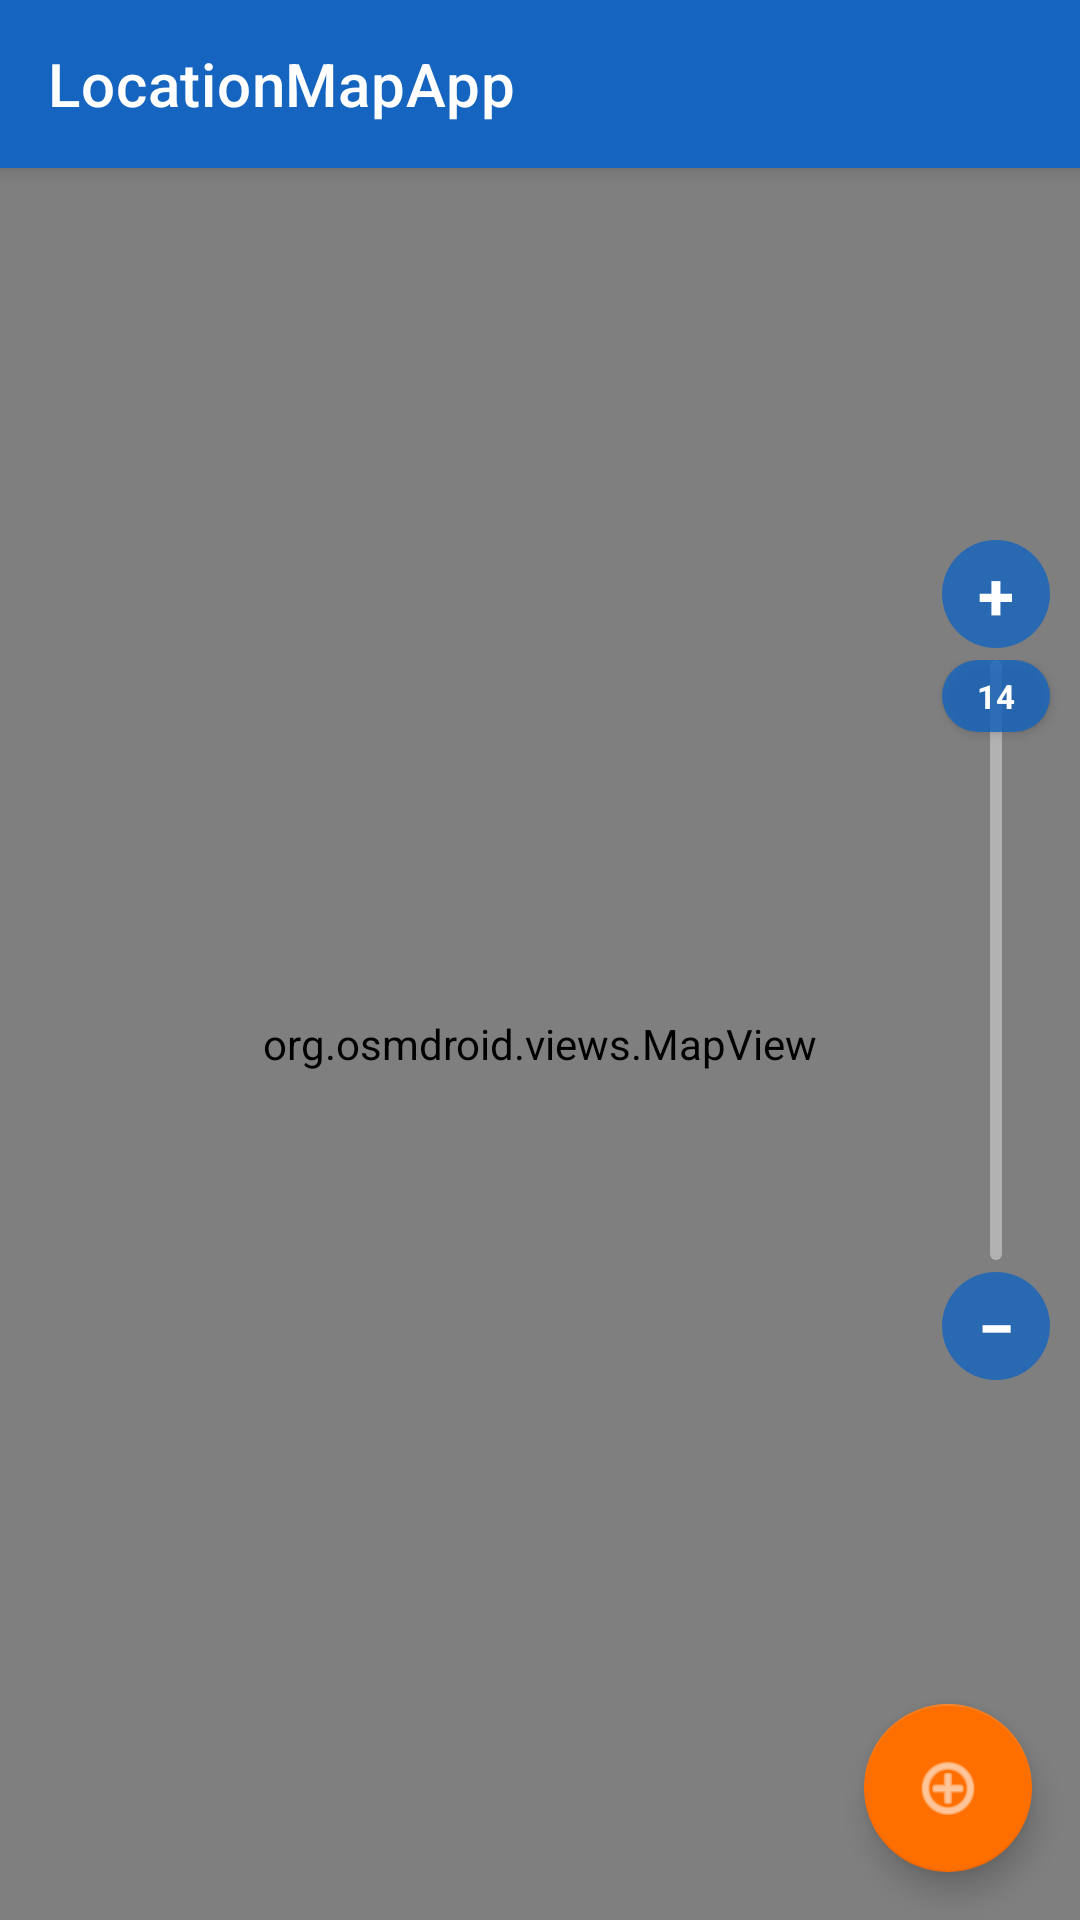

Here is an Android app screen rendered from its layout file. Give the layout XML and the strings, colors and styles it references.
<!-- AndroidManifest.xml: application theme Theme.LocationMapApp -->
<!-- res/layout/activity_main.xml -->
<?xml version="1.0" encoding="utf-8"?>
<androidx.coordinatorlayout.widget.CoordinatorLayout
    xmlns:android="http://schemas.android.com/apk/res/android"
    xmlns:app="http://schemas.android.com/apk/res-auto"
    android:layout_width="match_parent"
    android:layout_height="match_parent">

    
    <com.google.android.material.appbar.AppBarLayout
        android:id="@+id/appBarLayout"
        android:layout_width="match_parent"
        android:layout_height="wrap_content"
        android:theme="@style/ThemeOverlay.AppCompat.Dark.ActionBar">

        <androidx.appcompat.widget.Toolbar
            android:id="@+id/toolbar"
            android:layout_width="match_parent"
            android:layout_height="?attr/actionBarSize"
            android:background="?attr/colorPrimary"
            android:elevation="4dp"
            app:popupTheme="@style/ThemeOverlay.AppCompat.Light"
            app:title="LocationMapApp" />

    </com.google.android.material.appbar.AppBarLayout>

    
    <org.osmdroid.views.MapView
        android:id="@+id/mapView"
        android:layout_width="match_parent"
        android:layout_height="match_parent"
        app:layout_behavior="@string/appbar_scrolling_view_behavior" />

    
    <LinearLayout
        android:id="@+id/zoomSliderContainer"
        android:layout_width="48dp"
        android:layout_height="280dp"
        android:layout_gravity="end|center_vertical"
        android:layout_marginEnd="4dp"
        android:orientation="vertical"
        android:gravity="center_horizontal"
        android:elevation="8dp">

        
        <TextView
            android:id="@+id/btnZoomIn"
            android:layout_width="36dp"
            android:layout_height="36dp"
            android:background="@drawable/zoom_button_bg"
            android:text="+"
            android:textColor="@android:color/white"
            android:textSize="22sp"
            android:textStyle="bold"
            android:gravity="center"
            android:clickable="true"
            android:focusable="true" />

        
        <FrameLayout
            android:id="@+id/zoomTrackArea"
            android:layout_width="match_parent"
            android:layout_height="0dp"
            android:layout_weight="1"
            android:layout_marginTop="4dp"
            android:layout_marginBottom="4dp">

            
            <View
                android:id="@+id/zoomTrackLine"
                android:layout_width="4dp"
                android:layout_height="match_parent"
                android:layout_gravity="center_horizontal"
                android:background="@drawable/zoom_slider_track" />

            
            <TextView
                android:id="@+id/zoomBubble"
                android:layout_width="wrap_content"
                android:layout_height="24dp"
                android:minWidth="36dp"
                android:layout_gravity="center_horizontal"
                android:background="@drawable/zoom_bubble_bg"
                android:text="14"
                android:textColor="@android:color/white"
                android:textSize="11sp"
                android:textStyle="bold"
                android:gravity="center"
                android:elevation="2dp" />

        </FrameLayout>

        
        <TextView
            android:id="@+id/btnZoomOut"
            android:layout_width="36dp"
            android:layout_height="36dp"
            android:background="@drawable/zoom_button_bg"
            android:text="−"
            android:textColor="@android:color/white"
            android:textSize="22sp"
            android:textStyle="bold"
            android:gravity="center"
            android:clickable="true"
            android:focusable="true" />

    </LinearLayout>

    
    <LinearLayout
        android:id="@+id/fabMenu"
        android:layout_width="wrap_content"
        android:layout_height="wrap_content"
        android:layout_gravity="bottom|end"
        android:layout_margin="72dp"
        android:orientation="vertical"
        android:gravity="end"
        android:visibility="gone" />

    
    <com.google.android.material.floatingactionbutton.FloatingActionButton
        android:id="@+id/fabMain"
        android:layout_width="wrap_content"
        android:layout_height="wrap_content"
        android:layout_gravity="bottom|end"
        android:layout_margin="16dp"
        android:src="@android:drawable/ic_menu_add"
        app:tint="@android:color/white" />

</androidx.coordinatorlayout.widget.CoordinatorLayout>
<!-- resources referenced by this layout -->
<resources>
  <!-- drawable zoom_bubble_bg (drawable) -->
  <?xml version="1.0" encoding="utf-8"?>
  <shape xmlns:android="http://schemas.android.com/apk/res/android"
      android:shape="rectangle">
      <solid android:color="#CC1565C0" />
      <corners android:radius="12dp" />
      <padding
          android:left="6dp"
          android:right="6dp"
          android:top="2dp"
          android:bottom="2dp" />
  </shape>
  <!-- drawable zoom_button_bg (drawable) -->
  <?xml version="1.0" encoding="utf-8"?>
  <selector xmlns:android="http://schemas.android.com/apk/res/android">
      <item android:state_pressed="true">
          <shape android:shape="oval">
              <solid android:color="#CC0D47A1" />
          </shape>
      </item>
      <item>
          <shape android:shape="oval">
              <solid android:color="#CC1565C0" />
          </shape>
      </item>
  </selector>
  <!-- drawable zoom_slider_track (drawable) -->
  <?xml version="1.0" encoding="utf-8"?>
  <shape xmlns:android="http://schemas.android.com/apk/res/android"
      android:shape="rectangle">
      <solid android:color="#66FFFFFF" />
      <corners android:radius="2dp" />
      <size android:width="4dp" />
  </shape>
  <style name="Theme.LocationMapApp" parent="Theme.MaterialComponents.DayNight.NoActionBar">
          <item name="colorPrimary">@color/colorPrimary</item>
          <item name="colorPrimaryVariant">@color/colorPrimaryDark</item>
          <item name="colorOnPrimary">@android:color/white</item>
          <item name="colorSecondary">@color/colorAccent</item>
          <item name="colorOnSecondary">@android:color/black</item>
      </style>
  <color name="colorPrimary">#1565C0</color>
  <color name="colorPrimaryDark">#0D47A1</color>
  <color name="colorAccent">#FF6F00</color>
</resources>
